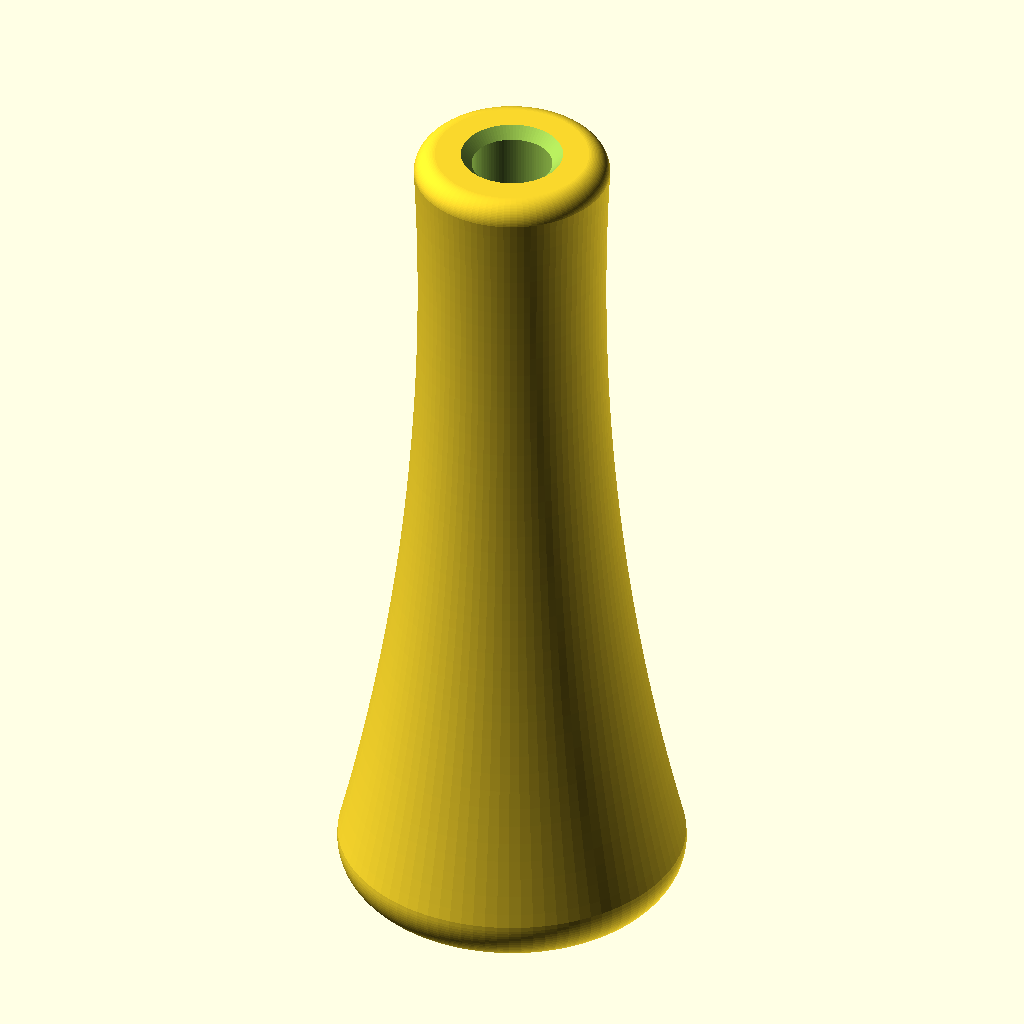
Cell 1 — every parameter at its default value.
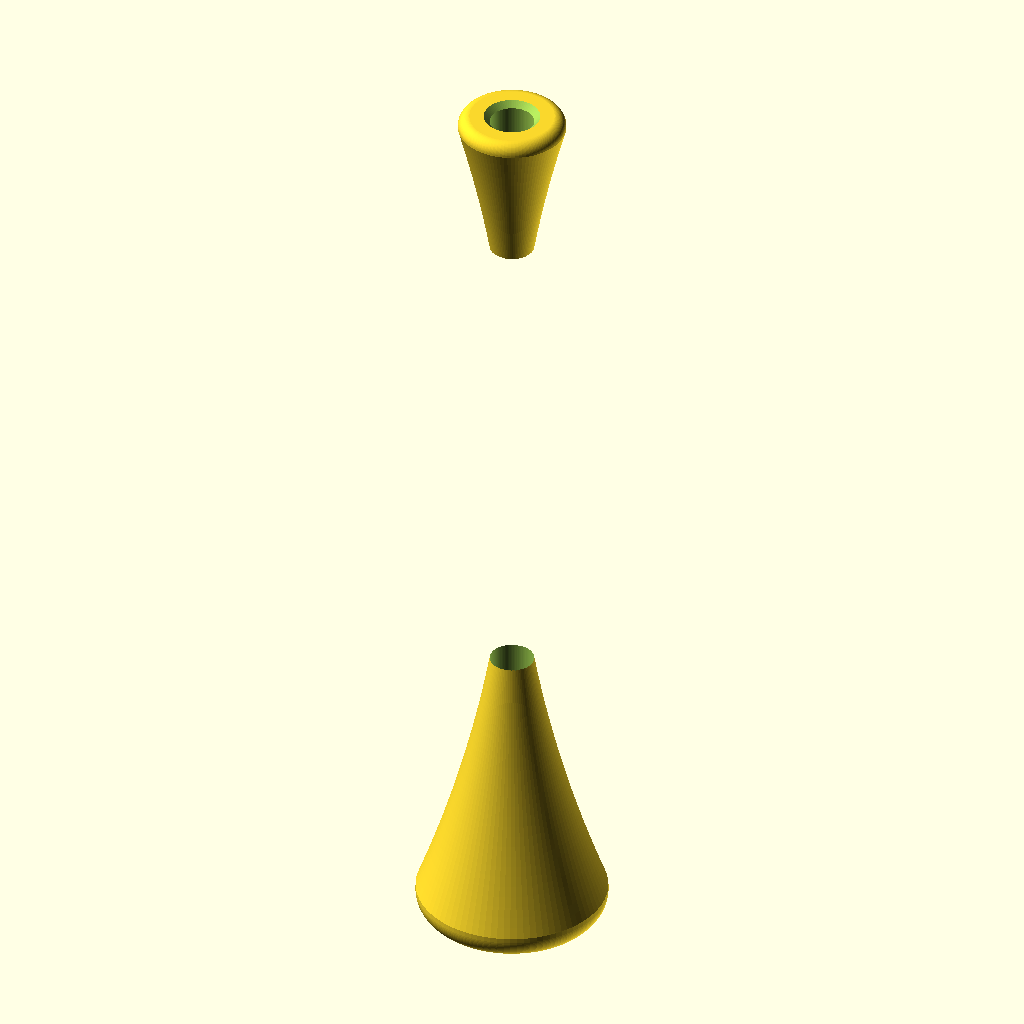
Cell 2: height = 80 (everything else at default).
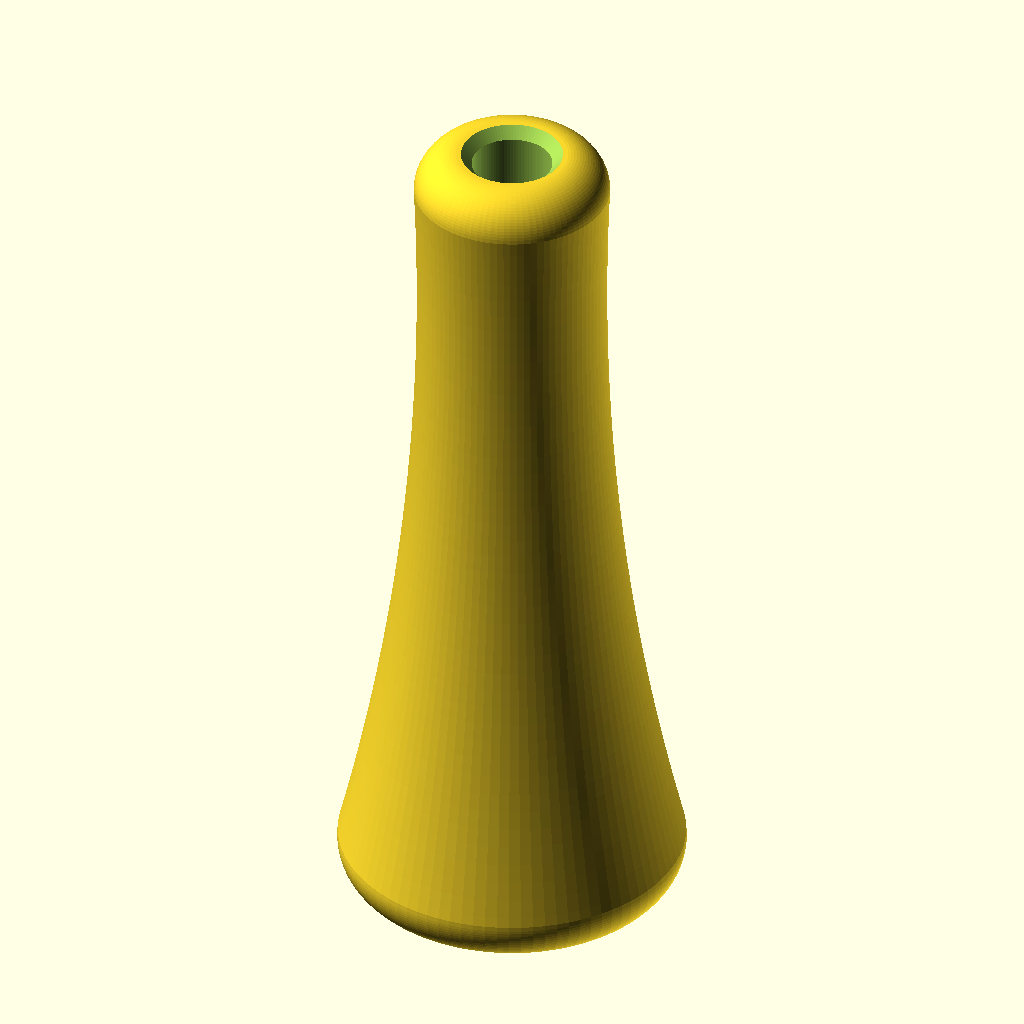
Cell 3: top_end_radius = 2 (everything else at default).
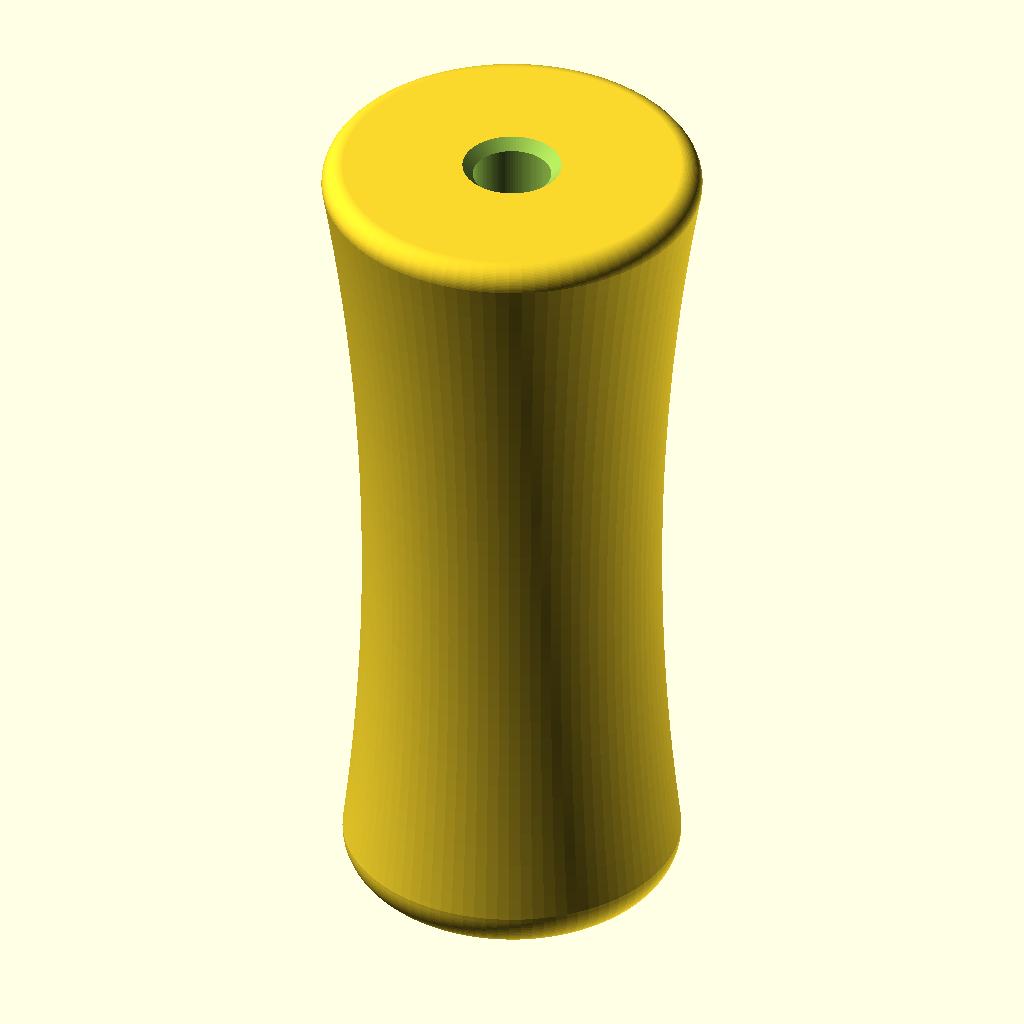
Cell 4: top_diameter = 18 (everything else at default).
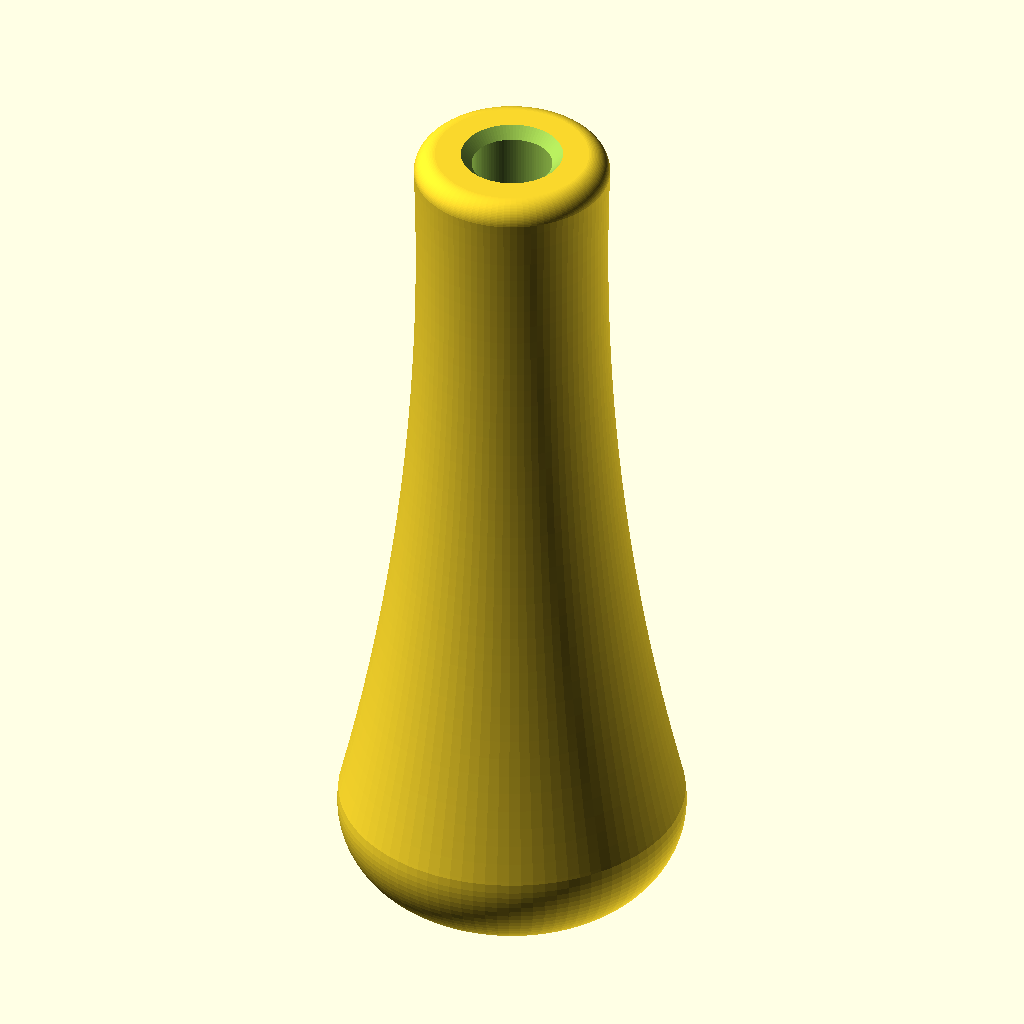
Cell 5: bottom_end_radius = 4 (everything else at default).
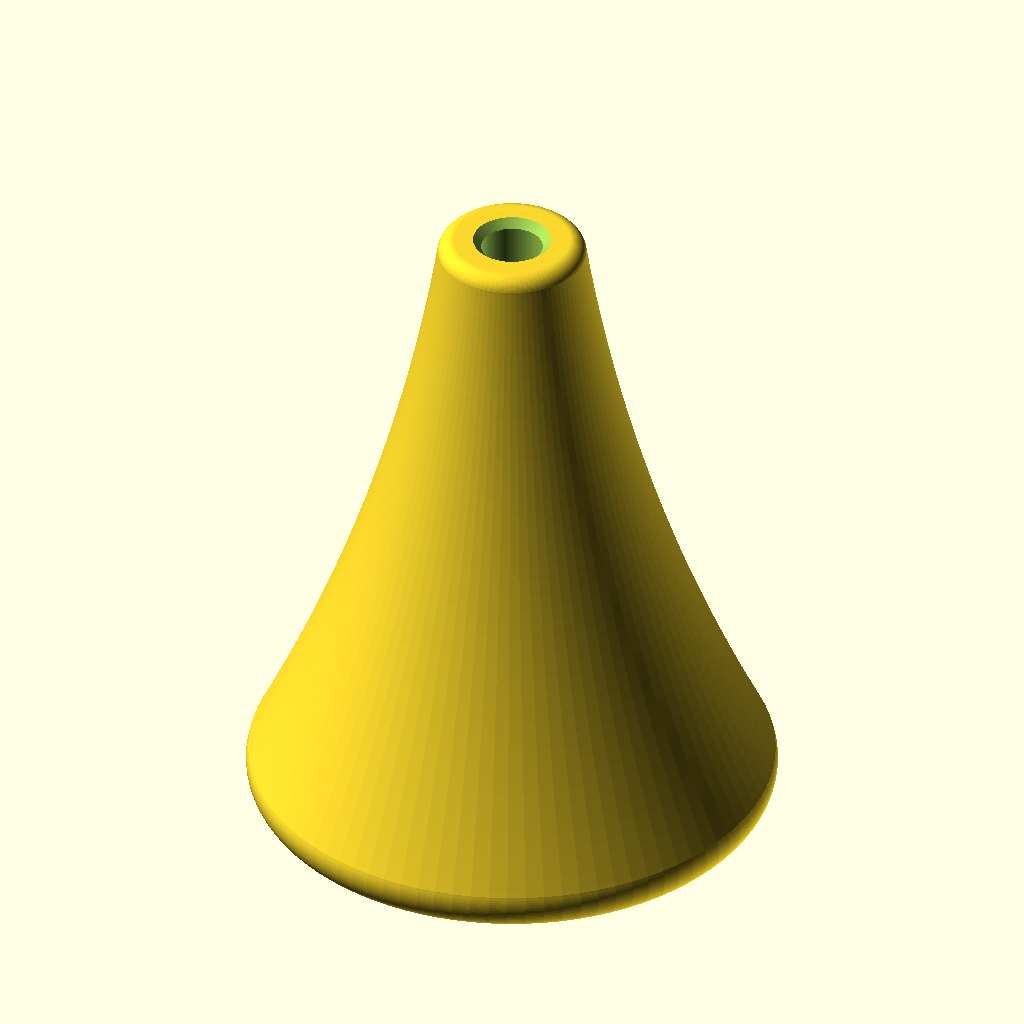
Cell 6: bottom_diameter = 32 (everything else at default).
All cells are drawn from the same view direction (rotation 55°, 0°, 25°, orthographic, colour scheme Cornfield), but the view is re-fitted for each cell, so position and scale can differ between cells as well as the parameter.
Source of the model, 3d/blind_pull.scad:
// Windoe blind cord/chain pulls.



// A small positive value to maintain manifold
eps=0 + 0.01;

//---------- consts

// Set to 1 for debugging, 0 for printing.
cross_cut = 0;

// Resolution
$fn=90;

// Total part height.
height = 40;

top_end_radius = 1;
top_diameter = 9;

bottom_end_radius = 2;
bottom_diameter = 16;

// Radius of side curvature.
curve_radius =125;

// Center hole for the cord or chain.
hole_diameter = 3.7;
hole_chamfer = 0.5;

// Cavity at the bottom of the part.
cavity_top_diameter = 7;
cavity_bottom_diameter = 10;
cavity_depth = 16;

// Slope of internal overhang.
cavity_chamfer_slope = 0.8;




// TODO: flatten some of this consts
r1=bottom_end_radius;
r2=top_end_radius;
d1=bottom_diameter;
d2=top_diameter;

hole_d = hole_diameter;

cavity_d1 = cavity_bottom_diameter;
cavity_d2 = cavity_top_diameter;
cavity_h = cavity_depth;
chamfer = hole_chamfer;

r3 = curve_radius;
 
 // --------------- 2D
 
// Center of bottom circle
gx1 = d1/2-r1;
gy1 = r1;

gx2 = d2/2-r2;
gy2 = height - r2;

gdx = gx2 - gx1;
gdy = gy2 - gy1;

echo("dgx", gdx);
echo("dgy", gdy);

l1 = r1 + r3;
l2 = r2 + r3;

// alpha = angle of thrid circle center relative to bottom circle center.
function distance(alpha) = 
  let(
    x1=l1*cos(alpha), 
    y1=l1*sin(alpha),
    dx=x1-gdx,
    dy=y1-gdy,
    l=sqrt(dx*dx + dy*dy)
  )
  abs(l2 - l);

function iterate(alpha, step) =
  let (
    d0 = distance(alpha),
    d1 = distance(alpha+step)
  )
  (d0 < 0.01) ? [alpha, step, d0, d1] //alpha
    :  
    ((d1 < d0)  ? iterate(alpha+step, step)
      : iterate(alpha, -step/2));
      
function center_circle() =
  let (
    // Starting the search at alpha = 45 deg, step = 5 deg.
    solution = iterate(45, 5),
    alpha = solution[0]
  )
  [[d1/2-r1+l1*cos(alpha), r1+l1*sin(alpha)], solution];

module profile() {
  intersection() {
    difference() {
      hull() {
        translate([d1/2-r1, r1]) circle(r=r1);  
        translate([d2/2-r2, height-r2]) circle(r=r2);
        square([eps, height]);
      }
      translate(solution[0]) circle(r=r3, $fn=10*$fn);
    }
    square(max(height, d1, d2));
  }
}

solution = center_circle();
echo("Solution", solution);

// ----------------- 3D

module hole() {
  translate([0, 0, -eps]) cylinder(d=hole_d, h=height+2*eps);
  translate([0, 0, height-chamfer]) 
    cylinder(d1=hole_d, d2=hole_d+2*chamfer, h=chamfer+eps);
}

module cavity() {
  slope_h = cavity_chamfer_slope*((cavity_d2 - hole_d)/2);
  translate([0, 0, -eps]) cylinder(d1=cavity_d1, d2=cavity_d2, h=cavity_h-slope_h+2*eps);
  translate([0, 0, cavity_h-slope_h]) cylinder(d1=cavity_d2, d2=hole_d, h=slope_h);
}

module main() {
  difference() {
    rotate_extrude() profile();  
    hole();
    cavity();
  }
}

rotate([0, 0, -90]) 
difference() {
  main();
  if (cross_cut != 0) {
    translate([0, 0, -eps]) cube(height+2*eps);
  }
}
Customizer parameters (derived from the source; name, type, default, range or options):
cross_cut: number, default 0
height: number, default 40
top_end_radius: number, default 1
top_diameter: number, default 9
bottom_end_radius: number, default 2
bottom_diameter: number, default 16
curve_radius: number, default 125
hole_diameter: number, default 3.7
hole_chamfer: number, default 0.5
cavity_top_diameter: number, default 7
cavity_bottom_diameter: number, default 10
cavity_depth: number, default 16
cavity_chamfer_slope: number, default 0.8
